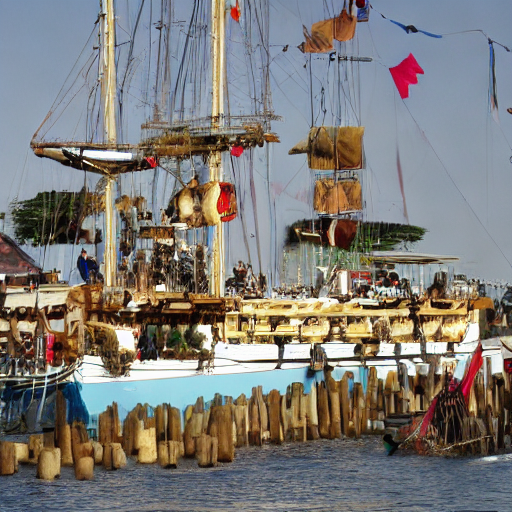
Generation parameters embedded in this image by AUTOMATIC1111 Stable Diffusion web UI or a fork of it (Forge, ...) (PNG 'parameters' text chunk):
pirate ship, a ship that is manned by pirates
Steps: 50, Sampler: DDIM, CFG scale: 2, Seed: 1947269, Size: 512x512, Model hash: fe4efff1e1, Model: sd-v1-4, Version: v1.7.0